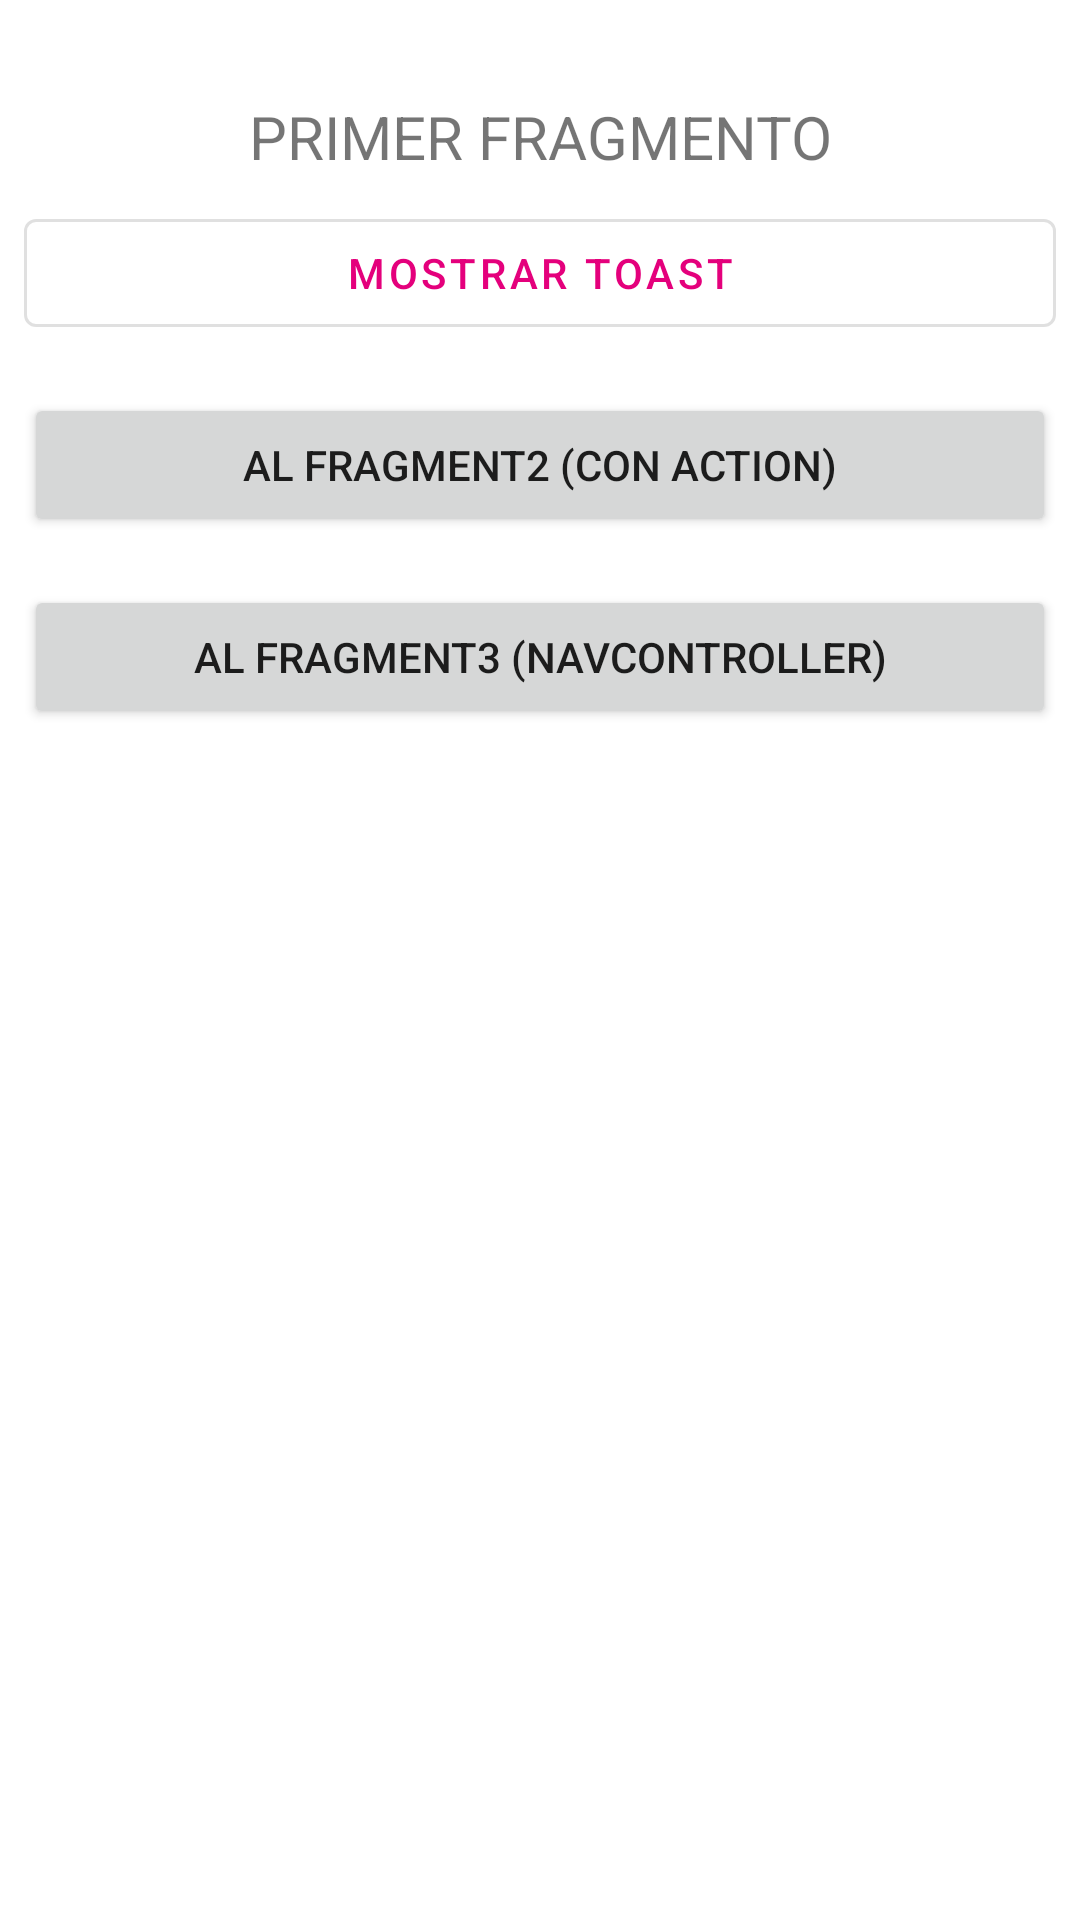

Android layout source for this screen:
<!-- AndroidManifest.xml: application theme Theme.HolaMundo -->
<!-- res/layout/fragment_primer.xml -->
<?xml version="1.0" encoding="utf-8"?>
<LinearLayout xmlns:android="http://schemas.android.com/apk/res/android"
    xmlns:tools="http://schemas.android.com/tools"
    android:layout_width="match_parent"
    android:layout_height="match_parent"
    tools:context=".PrimerFragment"
    android:orientation="vertical">

    
    <TextView
        android:layout_width="match_parent"
        android:layout_height="wrap_content"
        android:textSize="20sp"
        android:layout_gravity="center"
        android:gravity="center"
        android:layout_marginTop="32dp"
        android:text="PRIMER FRAGMENTO" />

    <com.google.android.material.button.MaterialButton
        android:id="@+id/mb_toast"
        android:layout_width="match_parent"
        android:layout_height="wrap_content"
        android:padding="8dp"
        android:layout_margin="8dp"
        style="@style/Widget.MaterialComponents.Button.OutlinedButton"
        android:text="Mostrar Toast" />

    <Button
        android:id="@+id/btn_fragment2"
        android:layout_width="match_parent"
        android:layout_height="wrap_content"
        android:layout_margin="8dp"
        android:padding="8dp"
        android:text="Al fragment2 (Con Action)" />

    <Button
        android:id="@+id/btn_fragment3"
        android:layout_width="match_parent"
        android:layout_height="wrap_content"
        android:layout_margin="8dp"
        android:padding="8dp"
        android:text="Al fragment3 (NavController)" />

</LinearLayout>
<!-- resources referenced by this layout -->
<resources>
  <style name="Theme.HolaMundo" parent="Theme.MaterialComponents.DayNight.DarkActionBar">
          
          <item name="colorPrimary">@color/rosa_mexicano</item>
          <item name="colorPrimaryVariant">@color/rosa_pastel</item>
          <item name="colorOnPrimary">@color/white</item>
          
          <item name="colorSecondary">@color/teal_200</item>
          <item name="colorSecondaryVariant">@color/teal_700</item>
          <item name="colorOnSecondary">@color/black</item>
          
          <item name="android:statusBarColor" tools:targetApi="l">?attr/colorPrimaryVariant</item>
          
      </style>
  <color name="rosa_mexicano">#FFE4007C</color>
  <color name="rosa_pastel">#FFE57D90</color>
  <color name="white">#FFFFFFFF</color>
  <color name="teal_200">#FF03DAC5</color>
  <color name="teal_700">#FF018786</color>
  <color name="black">#FF000000</color>
</resources>
